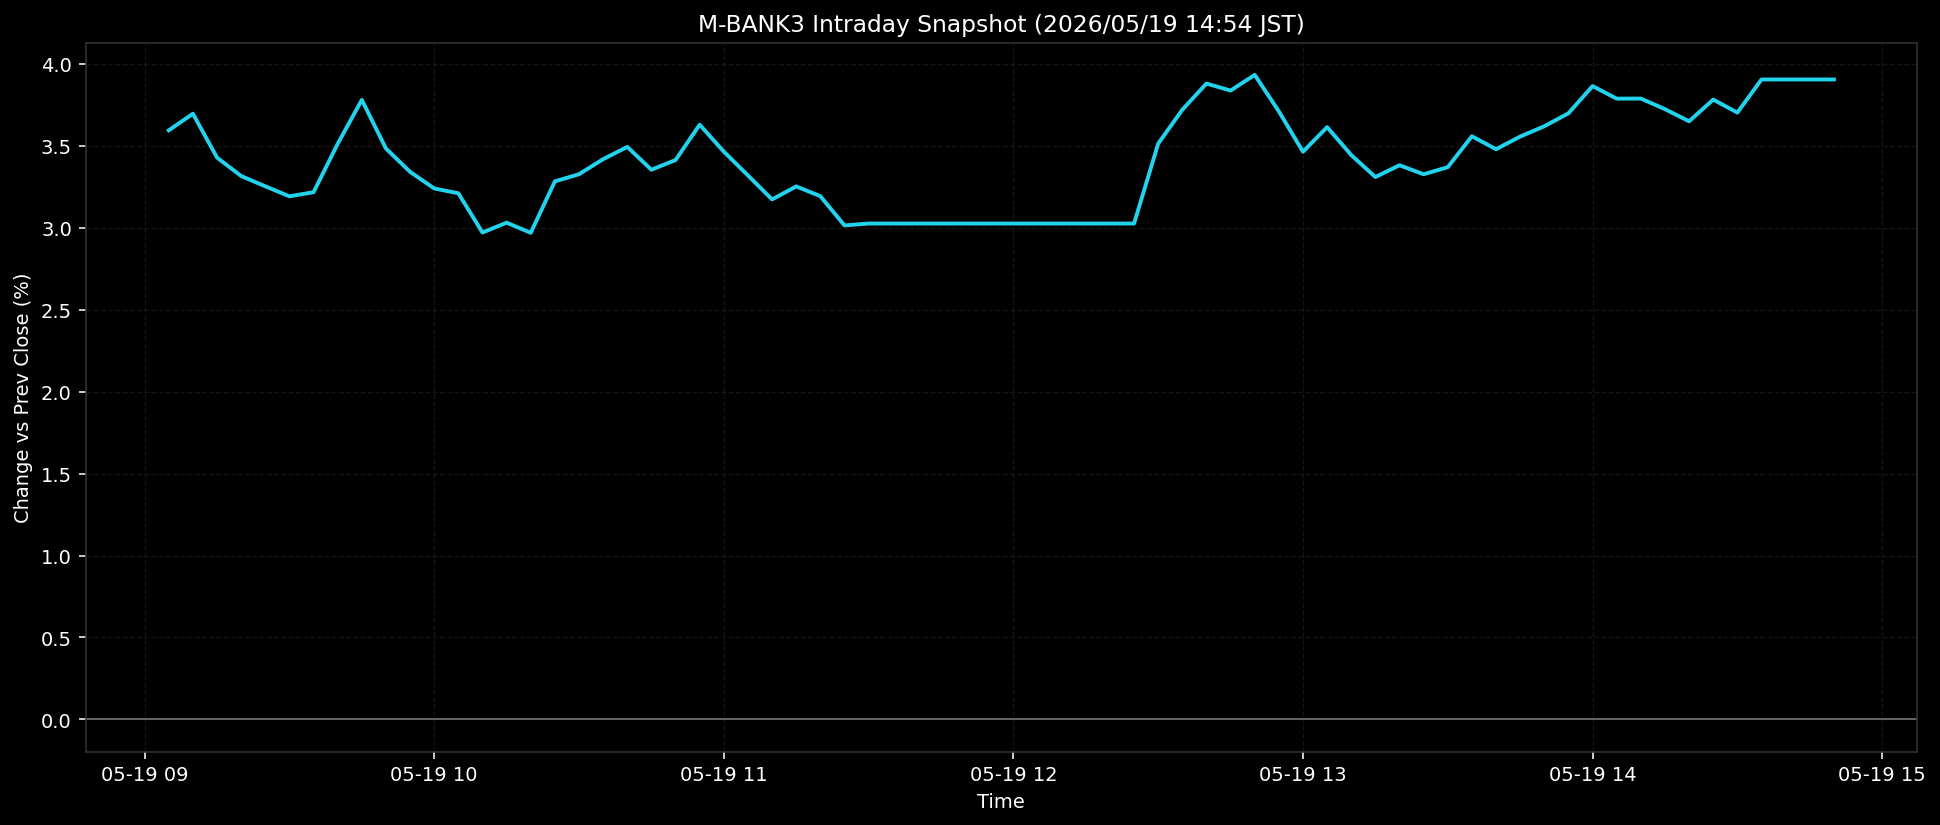

Source data for this figure (header and first rows):
ts, pct
2026-05-19T09:05:00+0900, 3.595
2026-05-19T09:10:00+0900, 3.696
2026-05-19T09:15:00+0900, 3.429
2026-05-19T09:20:00+0900, 3.316
2026-05-19T09:25:00+0900, 3.253
2026-05-19T09:30:00+0900, 3.192
2026-05-19T09:35:00+0900, 3.217
2026-05-19T09:40:00+0900, 3.513
2026-05-19T09:45:00+0900, 3.781
2026-05-19T09:50:00+0900, 3.484
2026-05-19T09:55:00+0900, 3.341
2026-05-19T10:00:00+0900, 3.24
2026-05-19T10:05:00+0900, 3.211
2026-05-19T10:10:00+0900, 2.971
2026-05-19T10:15:00+0900, 3.032
2026-05-19T10:20:00+0900, 2.97
2026-05-19T10:25:00+0900, 3.284
2026-05-19T10:30:00+0900, 3.327
2026-05-19T10:35:00+0900, 3.419
2026-05-19T10:40:00+0900, 3.494
2026-05-19T10:45:00+0900, 3.355
2026-05-19T10:50:00+0900, 3.414
2026-05-19T10:55:00+0900, 3.629
2026-05-19T11:00:00+0900, 3.465
2026-05-19T11:05:00+0900, 3.32
2026-05-19T11:10:00+0900, 3.173
2026-05-19T11:15:00+0900, 3.253
2026-05-19T11:20:00+0900, 3.193
2026-05-19T11:25:00+0900, 3.015
2026-05-19T11:30:00+0900, 3.026
2026-05-19T11:35:00+0900, 3.026
2026-05-19T11:40:00+0900, 3.026
2026-05-19T11:45:00+0900, 3.026
2026-05-19T11:50:00+0900, 3.026
2026-05-19T11:55:00+0900, 3.026
2026-05-19T12:00:00+0900, 3.026
2026-05-19T12:05:00+0900, 3.026
2026-05-19T12:10:00+0900, 3.026
2026-05-19T12:15:00+0900, 3.026
2026-05-19T12:20:00+0900, 3.026
2026-05-19T12:25:00+0900, 3.026
2026-05-19T12:30:00+0900, 3.514
2026-05-19T12:35:00+0900, 3.721
2026-05-19T12:40:00+0900, 3.881
2026-05-19T12:45:00+0900, 3.838
2026-05-19T12:50:00+0900, 3.933
2026-05-19T12:55:00+0900, 3.711
2026-05-19T13:00:00+0900, 3.465
2026-05-19T13:05:00+0900, 3.615
2026-05-19T13:10:00+0900, 3.444
2026-05-19T13:15:00+0900, 3.31
2026-05-19T13:20:00+0900, 3.382
2026-05-19T13:25:00+0900, 3.327
2026-05-19T13:30:00+0900, 3.37
2026-05-19T13:35:00+0900, 3.559
2026-05-19T13:40:00+0900, 3.48
2026-05-19T13:45:00+0900, 3.557
2026-05-19T13:50:00+0900, 3.62
2026-05-19T13:55:00+0900, 3.699
2026-05-19T14:00:00+0900, 3.865
... 10 more rows
